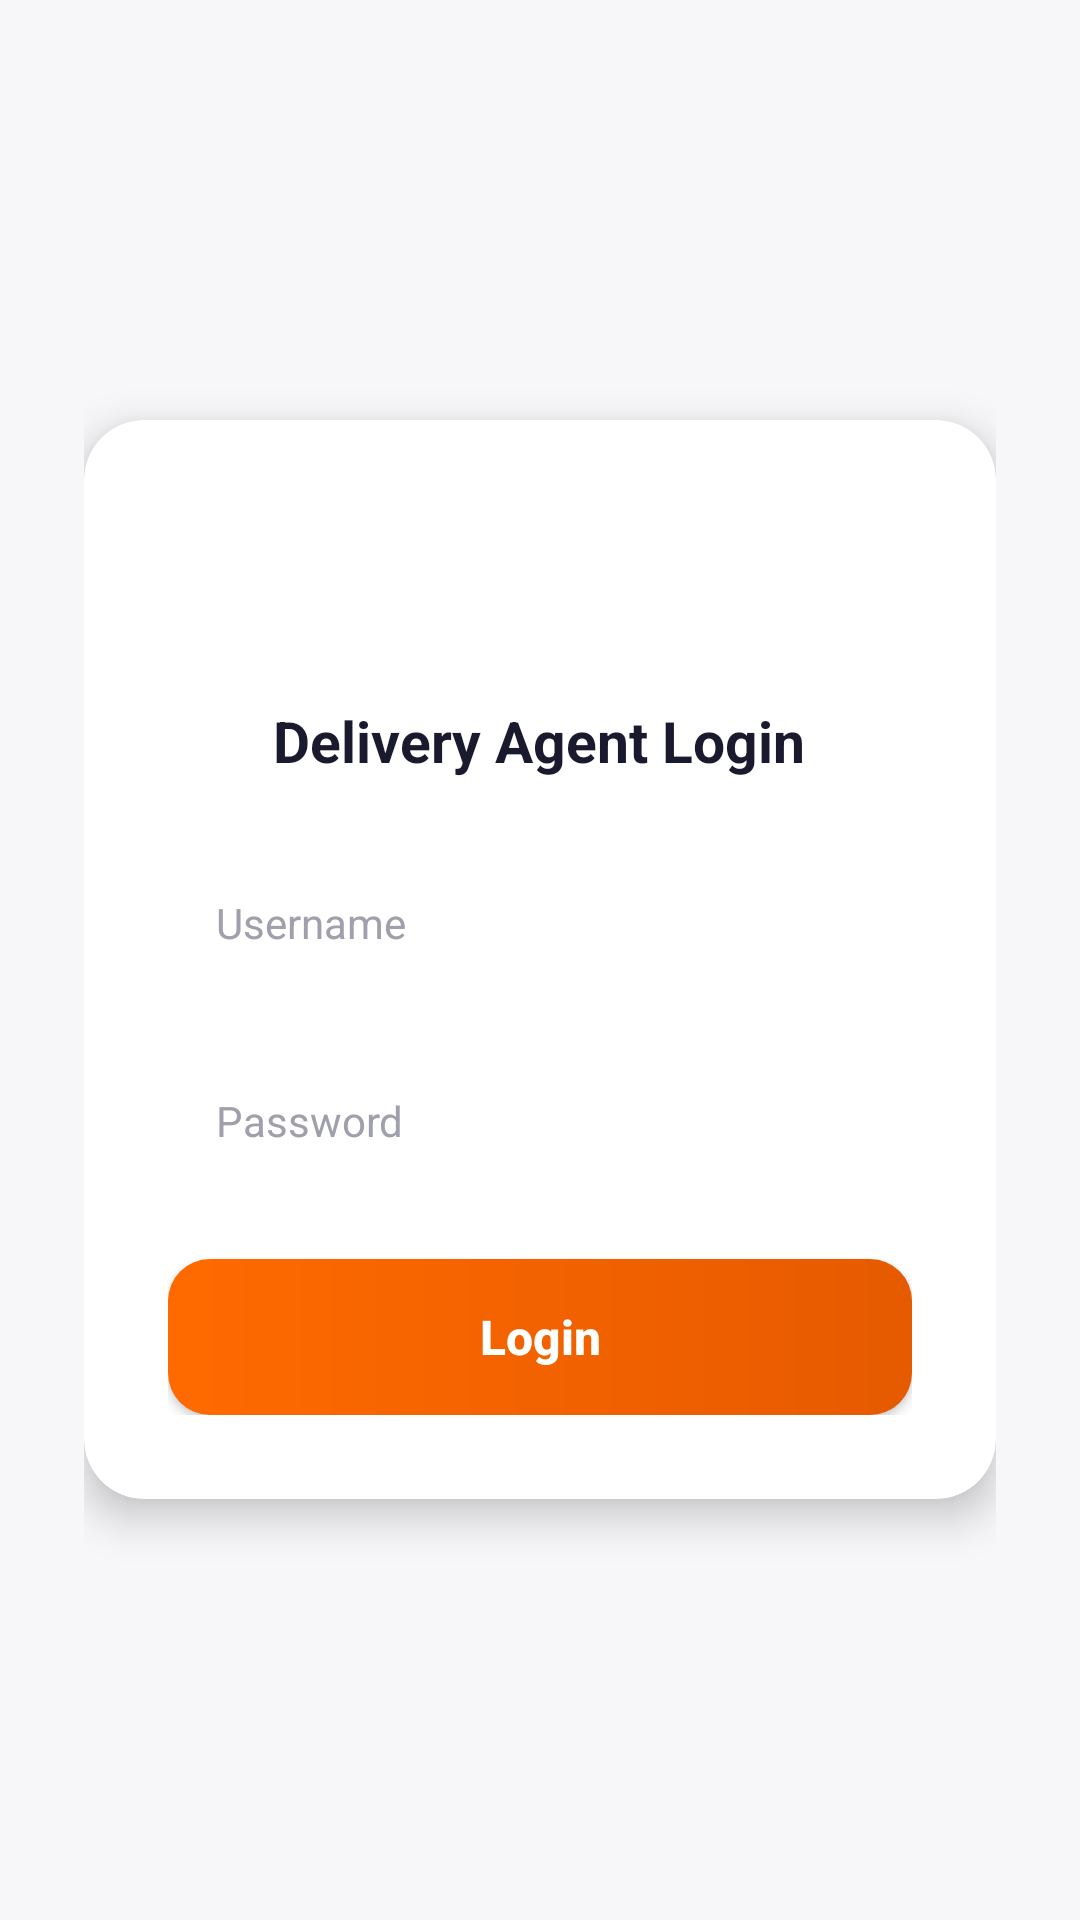

Layout XML and referenced resources for this Android screen:
<!-- AndroidManifest.xml: application theme Theme.QuickKart -->
<!-- res/layout/activity_delivery_login.xml -->
<?xml version="1.0" encoding="utf-8"?>
<LinearLayout xmlns:android="http://schemas.android.com/apk/res/android"
    android:layout_width="match_parent"
    android:layout_height="match_parent"
    android:orientation="vertical"
    android:gravity="center"
    android:background="@color/background"
    android:padding="28dp">

    <com.google.android.material.card.MaterialCardView
        android:layout_width="match_parent"
        android:layout_height="wrap_content"
        app:cardCornerRadius="20dp"
        app:cardElevation="8dp"
        xmlns:app="http://schemas.android.com/apk/res-auto">

        <LinearLayout
            android:layout_width="match_parent"
            android:layout_height="wrap_content"
            android:orientation="vertical"
            android:padding="28dp">

            <ImageView
                android:layout_width="56dp"
                android:layout_height="56dp"
                android:layout_gravity="center"
                android:src="@drawable/ic_truck"
                app:tint="@color/primary"
                xmlns:app2="http://schemas.android.com/apk/res-auto" />

            <TextView
                android:layout_width="wrap_content"
                android:layout_height="wrap_content"
                android:layout_gravity="center"
                android:layout_marginTop="10dp"
                android:text="Delivery Agent Login"
                android:textColor="@color/text_primary"
                android:textSize="19sp"
                android:textStyle="bold" />

            <EditText
                android:id="@+id/dlUsername"
                style="@style/InputField"
                android:layout_marginTop="22dp"
                android:hint="Username" />

            <EditText
                android:id="@+id/dlPassword"
                style="@style/InputField"
                android:layout_marginTop="14dp"
                android:hint="Password"
                android:inputType="textPassword" />

            <TextView
                android:id="@+id/dlError"
                android:layout_width="match_parent"
                android:layout_height="wrap_content"
                android:layout_marginTop="8dp"
                android:textColor="@color/danger"
                android:textSize="13sp"
                android:visibility="gone" />

            <Button
                android:id="@+id/btnDeliveryLogin"
                style="@style/ButtonPrimary"
                android:layout_marginTop="20dp"
                android:text="Login" />

            <ProgressBar
                android:id="@+id/dlProgress"
                android:layout_width="wrap_content"
                android:layout_height="wrap_content"
                android:layout_gravity="center"
                android:layout_marginTop="16dp"
                android:visibility="gone" />

        </LinearLayout>
    </com.google.android.material.card.MaterialCardView>

</LinearLayout>
<!-- resources referenced by this layout -->
<resources>
  <color name="background">#F7F7FA</color>
  <color name="danger">#E53935</color>
  <color name="primary">#FF6A00</color>
  <color name="text_primary">#1A1A2E</color>
  <style name="ButtonPrimary">
          <item name="android:layout_width">match_parent</item>
          <item name="android:layout_height">52dp</item>
          <item name="android:background">@drawable/bg_btn_primary</item>
          <item name="android:textColor">@color/white</item>
          <item name="android:textAllCaps">false</item>
          <item name="android:textSize">16sp</item>
          <item name="android:textStyle">bold</item>
          <item name="android:stateListAnimator">@null</item>
          <item name="android:elevation">2dp</item>
      </style>
  <style name="InputField">
          <item name="android:layout_width">match_parent</item>
          <item name="android:layout_height">52dp</item>
          <item name="android:background">@drawable/bg_input_field</item>
          <item name="android:paddingStart">16dp</item>
          <item name="android:paddingEnd">16dp</item>
          <item name="android:textSize">14sp</item>
          <item name="android:textColorHint">@color/text_hint</item>
          <item name="android:textColor">@color/text_primary</item>
      </style>
  <style name="Theme.QuickKart" parent="Theme.MaterialComponents.Light.NoActionBar">
          <item name="colorPrimary">@color/primary</item>
          <item name="colorPrimaryDark">@color/primary_dark</item>
          <item name="colorAccent">@color/accent</item>
          <item name="android:windowBackground">@color/background</item>
          <item name="android:statusBarColor">@color/primary</item>
          <item name="android:windowLightStatusBar" tools:targetApi="m">false</item>
      </style>
  <!-- drawable bg_btn_primary (drawable) -->
  <?xml version="1.0" encoding="utf-8"?>
  <ripple xmlns:android="http://schemas.android.com/apk/res/android"
      android:color="#33FFFFFF">
      <item>
          <shape android:shape="rectangle">
              <corners android:radius="14dp" />
              <gradient
                  android:angle="0"
                  android:startColor="@color/primary"
                  android:endColor="@color/primary_dark" />
          </shape>
      </item>
  </ripple>
  <color name="white">#FFFFFF</color>
  <color name="text_hint">#A0A0AC</color>
  <color name="primary_dark">#E65A00</color>
  <color name="accent">#0F9D58</color>
</resources>
